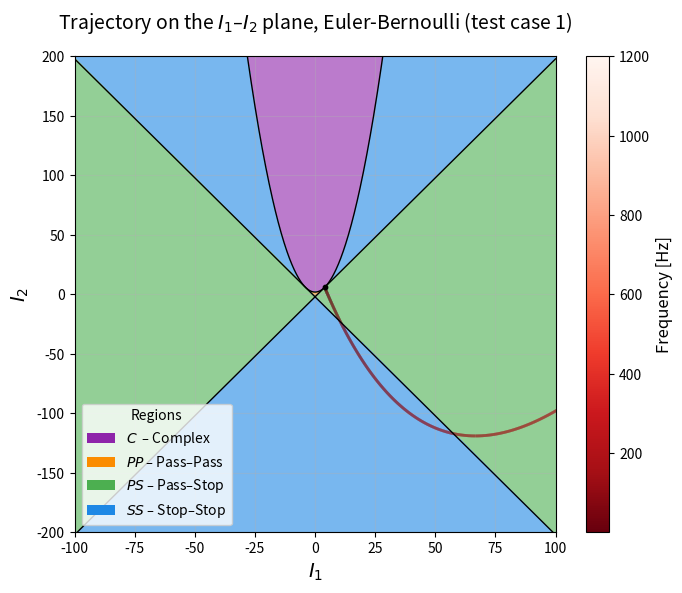

Here is the Python script that generated this plot:

"""
Trajectory_I1I2_BeamModels_bilayer.py

Compute and plot the trajectory on the (I1, I2) plane for a 2-segment beam
using one of the following beam theories:

    MODEL = 1  -> Euler-Bernoulli
    MODEL = 2  -> Rayleigh
    MODEL = 3  -> Timoshenko

State vector:
    y = [w, phi, V, M]^T

with first-order system:
    y' = H y

Timoshenko model:
    H =
    [ 0   1    1/(kGA)      0   ]
    [ 0   0      0        1/(EI)]
    [ -w^2 rhoA  0        0      0 ]
    [ 0  -w^2 rhoI  -1     0   ]

Special limits:
    Rayleigh        = Timoshenko limit for kGA -> infinity
    Euler-Bernoulli = Rayleigh limit for rhoI -> 0

The script supports two modes:
1. Custom parameters for a user-defined 2-layer beam.
2. Built-in test cases.

Requested test-case convention:
    TEST_CASE = 1     -> Euler-Bernoulli test case
    TEST_CASE = 2     -> Rayleigh test case 1
    TEST_CASE = 3     -> Rayleigh test case 2
    TEST_CASE = None  -> Timoshenko with custom parameters
"""

import numpy as np
import matplotlib.pyplot as plt
from pathlib import Path
from matplotlib.collections import LineCollection
from matplotlib.colors import ListedColormap, BoundaryNorm
from matplotlib.patches import Patch


# =============================================================================
# 0) USER CONFIGURATION
# =============================================================================
# Set USE_CUSTOM_PARAMETERS = True to manually define a 2-layer beam.
# Set USE_CUSTOM_PARAMETERS = False to use one of the predefined test cases.
USE_CUSTOM_PARAMETERS = False

# Built-in test case selection:
#   1    -> Euler-Bernoulli test case
#   2    -> Rayleigh test case 1
#   3    -> Rayleigh test case 2
#   None -> Timoshenko (recommended with custom parameters)
TEST_CASE = 1

# If USE_CUSTOM_PARAMETERS = True, choose the beam model manually:
#   1 = Euler-Bernoulli, 2 = Rayleigh, 3 = Timoshenko
CUSTOM_MODEL = 2

# Frequency sampling
FREQ_MIN = 0.1       # Minimum frequency [Hz]
FREQ_MAX = 1200.0    # Maximum frequency [Hz]
N_FREQ = 30000       # Number of frequency samples [-]

# Plot window in the (I1, I2) plane
X_MIN, X_MAX = -100.0, 100.0
Y_MIN, Y_MAX = -200.0, 200.0


# =============================================================================
# 1) MODEL DEFINITIONS
# =============================================================================
MODEL_NAMES = {
    1: "Euler-Bernoulli",
    2: "Rayleigh",
    3: "Timoshenko"
}


# =============================================================================
# 2) PARAMETER SELECTION
# =============================================================================
def load_configuration():
    """
    Return the selected model and the corresponding parameters for a 2-segment
    beam.

    Returns
    -------
    model : int
        1 = Euler-Bernoulli, 2 = Rayleigh, 3 = Timoshenko

    params : dict
        Dictionary containing all segment properties:
            L1, L2     : segment lengths [m]
            E1, E2     : Young's moduli [Pa]
            rho1, rho2 : mass densities [kg/m^3]
            A1, A2     : cross-sectional areas [m^2]
            I1b, I2b   : second moments of area [m^4]
            kGA1, kGA2 : shear rigidities [N]
            label      : configuration label [-]
    """
    if USE_CUSTOM_PARAMETERS:
        # ---------------------------------------------------------------------
        # CUSTOM 2-LAYER INPUT
        # ---------------------------------------------------------------------
        model = CUSTOM_MODEL

        if model not in MODEL_NAMES:
            raise ValueError("CUSTOM_MODEL must be 1, 2, or 3.")

        params = {
            # Geometry
            "L1": 1.35,      # Segment 1 length [m]
            "L2": 3.25,      # Segment 2 length [m]

            # Segment 1
            "E1": 32e9,      # Young's modulus [Pa]
            "rho1": 7850.0,  # Mass density [kg/m^3]
            "A1": 0.14,      # Cross-sectional area [m^2]
            "I1b": 6.3e-3,   # Second moment of area [m^4]
            "kGA1": 1.0e25,  # Shear rigidity [N]

            # Segment 2
            "E2": 210e9,     # Young's modulus [Pa]
            "rho2": 7850.0,  # Mass density [kg/m^3]
            "A2": 0.018,     # Cross-sectional area [m^2]
            "I2b": 2.9e-3,   # Second moment of area [m^4]
            "kGA2": 1.0e25,  # Shear rigidity [N]

            "label": "custom"
        }

        return model, params

    # -------------------------------------------------------------------------
    # BUILT-IN TEST CASES
    # -------------------------------------------------------------------------
    if TEST_CASE == 1:
        # Euler-Bernoulli test case
        model = 1
        params = {
            "L1": 1.35,      # Segment 1 length [m]
            "L2": 3.25,      # Segment 2 length [m]

            "E1": 32e9,      # Young's modulus [Pa]
            "rho1": 7850.0,  # Mass density [kg/m^3]
            "A1": 0.14,      # Cross-sectional area [m^2]
            "I1b": 6.3e-3,   # Second moment of area [m^4]
            "kGA1": 1.0e25,  # Shear rigidity [N]

            "E2": 210e9,     # Young's modulus [Pa]
            "rho2": 7850.0,  # Mass density [kg/m^3]
            "A2": 0.018,     # Cross-sectional area [m^2]
            "I2b": 2.9e-3,   # Second moment of area [m^4]
            "kGA2": 1.0e25,  # Shear rigidity [N]

            "label": "test_case_1_EB"
        }

    elif TEST_CASE == 2:
        # Rayleigh test case 1
        model = 2
        params = {
            "L1": 1.35,         # Segment 1 length [m]
            "L2": 3.25,         # Segment 2 length [m]

            "E1": 32e9,         # Young's modulus [Pa]
            "rho1": 785.0 * 1.4,# Mass density [kg/m^3]
            "A1": 0.10,         # Cross-sectional area [m^2]
            "I1b": 1.2e-3,      # Second moment of area [m^4]
            "kGA1": 1.0e25,     # Shear rigidity [N]

            "E2": 8.53e9,       # Young's modulus [Pa]
            "rho2": 7850.0,     # Mass density [kg/m^3]
            "A2": 1.2e-3,       # Cross-sectional area [m^2]
            "I2b": 1.2e-2,      # Second moment of area [m^4]
            "kGA2": 1.0e25,     # Shear rigidity [N]

            "label": "test_case_2_Rayleigh_case1"
        }

    elif TEST_CASE == 3:
        # Rayleigh test case 2
        model = 2
        params = {
            "L1": 1.35,         # Segment 1 length [m]
            "L2": 3.25,         # Segment 2 length [m]

            "E1": 32e9,         # Young's modulus [Pa]
            "rho1": 785.0 * 0.8,# Mass density [kg/m^3]
            "A1": 0.10,         # Cross-sectional area [m^2]
            "I1b": 1.2e-2,      # Second moment of area [m^4]
            "kGA1": 1.0e25,     # Shear rigidity [N]

            "E2": 8.53e9,       # Young's modulus [Pa]
            "rho2": 7850.0,     # Mass density [kg/m^3]
            "A2": 1.2e-3,       # Cross-sectional area [m^2]
            "I2b": 1.2e-1,      # Second moment of area [m^4]
            "kGA2": 1.0e25,     # Shear rigidity [N]

            "label": "test_case_3_Rayleigh_case2"
        }

    elif TEST_CASE is None:
        # Timoshenko should be used without a built-in test case, as requested.
        # A default custom-like setup is provided here for convenience.
        model = 3
        params = {
            "L1": 1.35,      # Segment 1 length [m]
            "L2": 3.25,      # Segment 2 length [m]

            "E1": 32e9,      # Young's modulus [Pa]
            "rho1": 7850.0,  # Mass density [kg/m^3]
            "A1": 0.14,      # Cross-sectional area [m^2]
            "I1b": 6.3e-3,   # Second moment of area [m^4]
            "kGA1": 5.0e9,   # Shear rigidity [N]

            "E2": 210e9,     # Young's modulus [Pa]
            "rho2": 7850.0,  # Mass density [kg/m^3]
            "A2": 0.018,     # Cross-sectional area [m^2]
            "I2b": 2.9e-3,   # Second moment of area [m^4]
            "kGA2": 5.0e9,   # Shear rigidity [N]

            "label": "timoshenko_default"
        }

    else:
        raise ValueError("Invalid TEST_CASE. Use 1, 2, 3, or None.")

    return model, params


MODEL, P = load_configuration()

print(f"Selected beam model: {MODEL_NAMES[MODEL]}")
print(f"Configuration label : {P['label']}")
print()


# =============================================================================
# 3) SYSTEM MATRIX
# =============================================================================
def segment_system_matrix(model, E, I, rho, A, kGA, omega_val):
    """
    Build the first-order system matrix H for a single beam segment.

    Parameters
    ----------
    model : int
        Beam model selector:
            1 = Euler-Bernoulli
            2 = Rayleigh
            3 = Timoshenko

    E : float
        Young's modulus [Pa].

    I : float
        Second moment of area [m^4].

    rho : float
        Mass density [kg/m^3].

    A : float
        Cross-sectional area [m^2].

    kGA : float
        Shear rigidity [N].
        For Rayleigh and Euler-Bernoulli this can be taken very large.

    omega_val : float
        Angular frequency [rad/s].

    Returns
    -------
    H : (4, 4) ndarray of complex
        State-space matrix such that y' = H y.
    """
    EI = E * I      # Bending stiffness [N·m^2]
    rhoA = rho * A  # Mass per unit length [kg/m]
    rhoI = rho * I  # Rotary inertia per unit length [kg·m]

    if model == 3:
        # Timoshenko model
        H = np.array([
            [0.0,                  1.0,                1.0 / kGA,  0.0],
            [0.0,                  0.0,                0.0,        1.0 / EI],
            [-(omega_val**2)*rhoA, 0.0,                0.0,        0.0],
            [0.0, -(omega_val**2)*rhoI,               -1.0,        0.0]
        ], dtype=complex)

    elif model == 2:
        # Rayleigh model: Timoshenko limit for kGA -> infinity
        H = np.array([
            [0.0,                  1.0,                0.0,        0.0],
            [0.0,                  0.0,                0.0,        1.0 / EI],
            [-(omega_val**2)*rhoA, 0.0,                0.0,        0.0],
            [0.0, -(omega_val**2)*rhoI,               -1.0,        0.0]
        ], dtype=complex)

    elif model == 1:
        # Euler-Bernoulli model: Rayleigh limit for rhoI -> 0
        H = np.array([
            [0.0,                  1.0,                0.0,        0.0],
            [0.0,                  0.0,                0.0,        1.0 / EI],
            [-(omega_val**2)*rhoA, 0.0,                0.0,        0.0],
            [0.0,                  0.0,               -1.0,        0.0]
        ], dtype=complex)

    else:
        raise ValueError("Unknown model. MODEL must be 1, 2, or 3.")

    return H


def segment_transfer(model, E, I, rho, A, kGA, Lseg, omega_val):
    """
    Compute the transfer matrix for one beam segment by matrix exponential
    through eigen-decomposition.

    Parameters
    ----------
    model : int
        Beam model selector [-].

    E : float
        Young's modulus [Pa].

    I : float
        Second moment of area [m^4].

    rho : float
        Mass density [kg/m^3].

    A : float
        Cross-sectional area [m^2].

    kGA : float
        Shear rigidity [N].

    Lseg : float
        Segment length [m].

    omega_val : float
        Angular frequency [rad/s].

    Returns
    -------
    T : (4, 4) ndarray
        Transfer matrix of the beam segment.
    """
    H = segment_system_matrix(model, E, I, rho, A, kGA, omega_val)

    eigvals, eigvecs = np.linalg.eig(H)
    exp_diag = np.diag(np.exp(eigvals * Lseg))
    T = eigvecs @ exp_diag @ np.linalg.inv(eigvecs)

    return np.real_if_close(T, tol=1e-10)


# =============================================================================
# 4) FREQUENCY RANGE
# =============================================================================
f = np.linspace(FREQ_MIN, FREQ_MAX, N_FREQ)  # Frequency [Hz]
omega = 2.0 * np.pi * f                      # Angular frequency [rad/s]


# =============================================================================
# 5) COMPUTE INVARIANTS I1 AND I2
# =============================================================================
I1_vals = []
I2_vals = []

for om in omega:
    M1 = segment_transfer(
        MODEL, P["E1"], P["I1b"], P["rho1"], P["A1"], P["kGA1"], P["L1"], om
    )
    M2 = segment_transfer(
        MODEL, P["E2"], P["I2b"], P["rho2"], P["A2"], P["kGA2"], P["L2"], om
    )

    # Total transfer matrix for the 2-segment beam
    M = M2 @ M1

    trM = np.trace(M)
    trM2 = np.trace(M @ M)

    I1_vals.append(float(np.real(trM)))
    I2_vals.append(float(0.5 * np.real(trM**2 - trM2)))

I1_vals = np.array(I1_vals)
I2_vals = np.array(I2_vals)


# =============================================================================
# 6) BUILD REGION MAP IN THE (I1, I2) PLANE
# =============================================================================
nx, ny = 600, 600
xx = np.linspace(X_MIN, X_MAX, nx)
yy = np.linspace(Y_MIN, Y_MAX, ny)
XX, YY = np.meshgrid(xx, yy)

I1_abs = np.abs(XX)
line_r = 2.0 * I1_abs - 2.0
line_s = -2.0 * I1_abs - 2.0
parab = (I1_abs**2) / 4.0 + 2.0

# Region coding:
#   0 -> PP
#   1 -> PS
#   2 -> SS
#   3 -> C
zone = np.full_like(XX, 1, dtype=int)
zone[YY > parab] = 3
zone[(YY <= parab) & (YY >= line_r) & (I1_abs < 4.0)] = 0
zone[(YY <= parab) & (YY >= line_r) & (I1_abs >= 4.0)] = 2
zone[(YY < line_r) & (YY >= line_s)] = 1
zone[YY < line_s] = 2

cmap = ListedColormap([
    "#fb8c00",  # PP
    "#4caf50",  # PS
    "#1e88e5",  # SS
    "#8e24aa"   # C
])
norm_regions = BoundaryNorm([-0.5, 0.5, 1.5, 2.5, 3.5], cmap.N)


# =============================================================================
# 7) BUILD TRAJECTORY COLORED BY FREQUENCY
# =============================================================================
points = np.array([I1_vals, I2_vals]).T.reshape(-1, 1, 2)
segments = np.concatenate([points[:-1], points[1:]], axis=1)

norm_line = plt.Normalize(f.min(), f.max())
lc = LineCollection(segments, cmap="Reds_r", norm=norm_line)
lc.set_array(f)
lc.set_linewidth(2.0)


# =============================================================================
# 8) PLOT RESULTS
# =============================================================================
fig, ax = plt.subplots(figsize=(7, 6), dpi=300)

# Background region map
ax.imshow(
    zone,
    origin="lower",
    extent=[X_MIN, X_MAX, Y_MIN, Y_MAX],
    cmap=cmap,
    norm=norm_regions,
    aspect="auto",
    alpha=0.6
)

# Frequency-colored trajectory
ax.add_collection(lc)

# Colorbar
cbar = fig.colorbar(lc, ax=ax)
cbar.set_label("Frequency [Hz]", fontsize=12)
cbar.ax.tick_params(labelsize=10)

# Boundary curves
x_line = np.linspace(X_MIN, X_MAX, 1000)
ax.plot(x_line,  2.0 * np.abs(x_line) - 2.0, color="black", lw=1.0)
ax.plot(x_line, -2.0 * np.abs(x_line) - 2.0, color="black", lw=1.0)
ax.plot(x_line, (x_line**2) / 4.0 + 2.0, color="black", lw=1.0)

# Mark the special point
ax.scatter(4.0, 6.0, color="black", s=10, zorder=5)

# Legend
legend_elements = [
    Patch(facecolor="#8e24aa", label=r"$C$  – Complex"),
    Patch(facecolor="#fb8c00", label=r"$PP$ – Pass–Pass"),
    Patch(facecolor="#4caf50", label=r"$PS$ – Pass–Stop"),
    Patch(facecolor="#1e88e5", label=r"$SS$ – Stop–Stop")
]
ax.legend(handles=legend_elements, loc="lower left", frameon=True, title="Regions")

# Title
title_text = MODEL_NAMES[MODEL]
if not USE_CUSTOM_PARAMETERS:
    if TEST_CASE == 1:
        title_text += " (test case 1)"
    elif TEST_CASE == 2:
        title_text += " (test case 2)"
    elif TEST_CASE == 3:
        title_text += " (test case 3)"
else:
    title_text += " (custom parameters)"

ax.set_xlabel(r"$I_1$", fontsize=14)
ax.set_ylabel(r"$I_2$", fontsize=14)
ax.set_title(
    rf"Trajectory on the $I_1$–$I_2$ plane, {title_text}",
    fontsize=14,
    pad=20
)

ax.grid(True, alpha=0.35)
ax.set_xlim(X_MIN, X_MAX)
ax.set_ylim(Y_MIN, Y_MAX)

plt.tight_layout()


# =============================================================================
# 9) SAVE FIGURE IN THE SCRIPT DIRECTORY
# =============================================================================
if USE_CUSTOM_PARAMETERS:
    outfile_name = (
        f"Trajectory_I1I2_{MODEL_NAMES[MODEL].replace('-', '').replace(' ', '')}"
        f"_custom_bilayer.png"
    )
else:
    if TEST_CASE == 1:
        outfile_name = "Trajectory_I1I2_EulerBernoulli_testcase1_bilayer.png"
    elif TEST_CASE == 2:
        outfile_name = "Trajectory_I1I2_Rayleigh_testcase2_bilayer.png"
    elif TEST_CASE == 3:
        outfile_name = "Trajectory_I1I2_Rayleigh_testcase3_bilayer.png"
    else:
        outfile_name = "Trajectory_I1I2_Timoshenko_bilayer.png"

try:
    script_dir = Path(__file__).resolve().parent
except NameError:
    script_dir = Path.cwd()

outfile_path = script_dir / outfile_name

plt.savefig(outfile_path, dpi=300, bbox_inches="tight")
print(f"Figure saved to: {outfile_path}")

plt.show()
